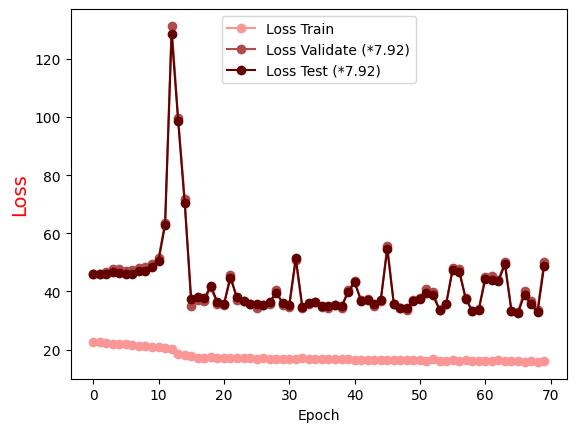

The file beside this chart, header and first rows:
Epoch, Loss Train, Loss Validate (*7.92), Loss Test (*7.92)
0.0, 22.75, 46.1, 46.07
1.0, 22.53, 46.12, 46.05
2.0, 22.27, 46.59, 46.08
3.0, 22.1, 47.59, 46.75
4.0, 21.95, 47.63, 46.41
5.0, 21.79, 47, 46.11
6.0, 21.57, 47.23, 46.09
7.0, 21.4, 48.1, 46.91
8.0, 21.2, 48.25, 47.14
9.0, 21.06, 49.48, 48.34
10.0, 20.91, 51.35, 50.63
11.0, 20.69, 63.59, 62.93
12.0, 20.08, 131.3, 128.5
13.0, 18.65, 99.51, 98.62
14.0, 18.21, 71.8, 70.28
15.0, 17.72, 35.04, 37.4
16.0, 17.18, 37.01, 38.11
17.0, 17.26, 36.86, 37.65
18.0, 17.35, 41.44, 41.89
19.0, 16.99, 35.76, 36.37
20.0, 17, 35.41, 35.53
21.0, 17.13, 45.81, 44.6
22.0, 17.04, 37.19, 38.05
23.0, 17.06, 36.59, 36.89
24.0, 17.25, 35.59, 35.82
25.0, 16.76, 34.48, 35.54
26.0, 16.99, 35.39, 35.45
27.0, 16.93, 35.53, 36.46
28.0, 16.72, 40.39, 39.48
29.0, 16.71, 35.3, 36.21
30.0, 16.74, 34.76, 35.42
31.0, 16.87, 50.83, 51.54
32.0, 17.01, 34.2, 34.81
33.0, 16.64, 35.78, 36.05
34.0, 16.93, 36.48, 36.4
35.0, 16.88, 34.6, 35.02
36.0, 16.78, 34.16, 34.87
37.0, 16.76, 35.32, 35.51
38.0, 16.69, 34.21, 34.89
39.0, 16.67, 40.34, 39.77
40.0, 16.61, 43.45, 43.1
41.0, 16.59, 36.9, 36.77
42.0, 16.55, 37.35, 37.14
43.0, 16.4, 34.92, 35.86
44.0, 16.41, 36.78, 37.03
45.0, 16.51, 55.57, 54.59
46.0, 16.38, 35.67, 35.78
47.0, 16.38, 34.49, 34.22
48.0, 16.44, 33.78, 34.22
49.0, 16.34, 37.2, 36.84
50.0, 16.51, 37.81, 37.33
51.0, 16.17, 40.73, 39.6
52.0, 16.78, 39.73, 38.65
53.0, 16.16, 33.64, 33.65
54.0, 16.18, 35.61, 35.54
55.0, 16.61, 47.92, 47.43
56.0, 16.19, 47.56, 46.79
57.0, 16.27, 37.73, 37.56
58.0, 16.21, 33.33, 33.34
59.0, 16.03, 33.91, 33.65
... 10 more rows
